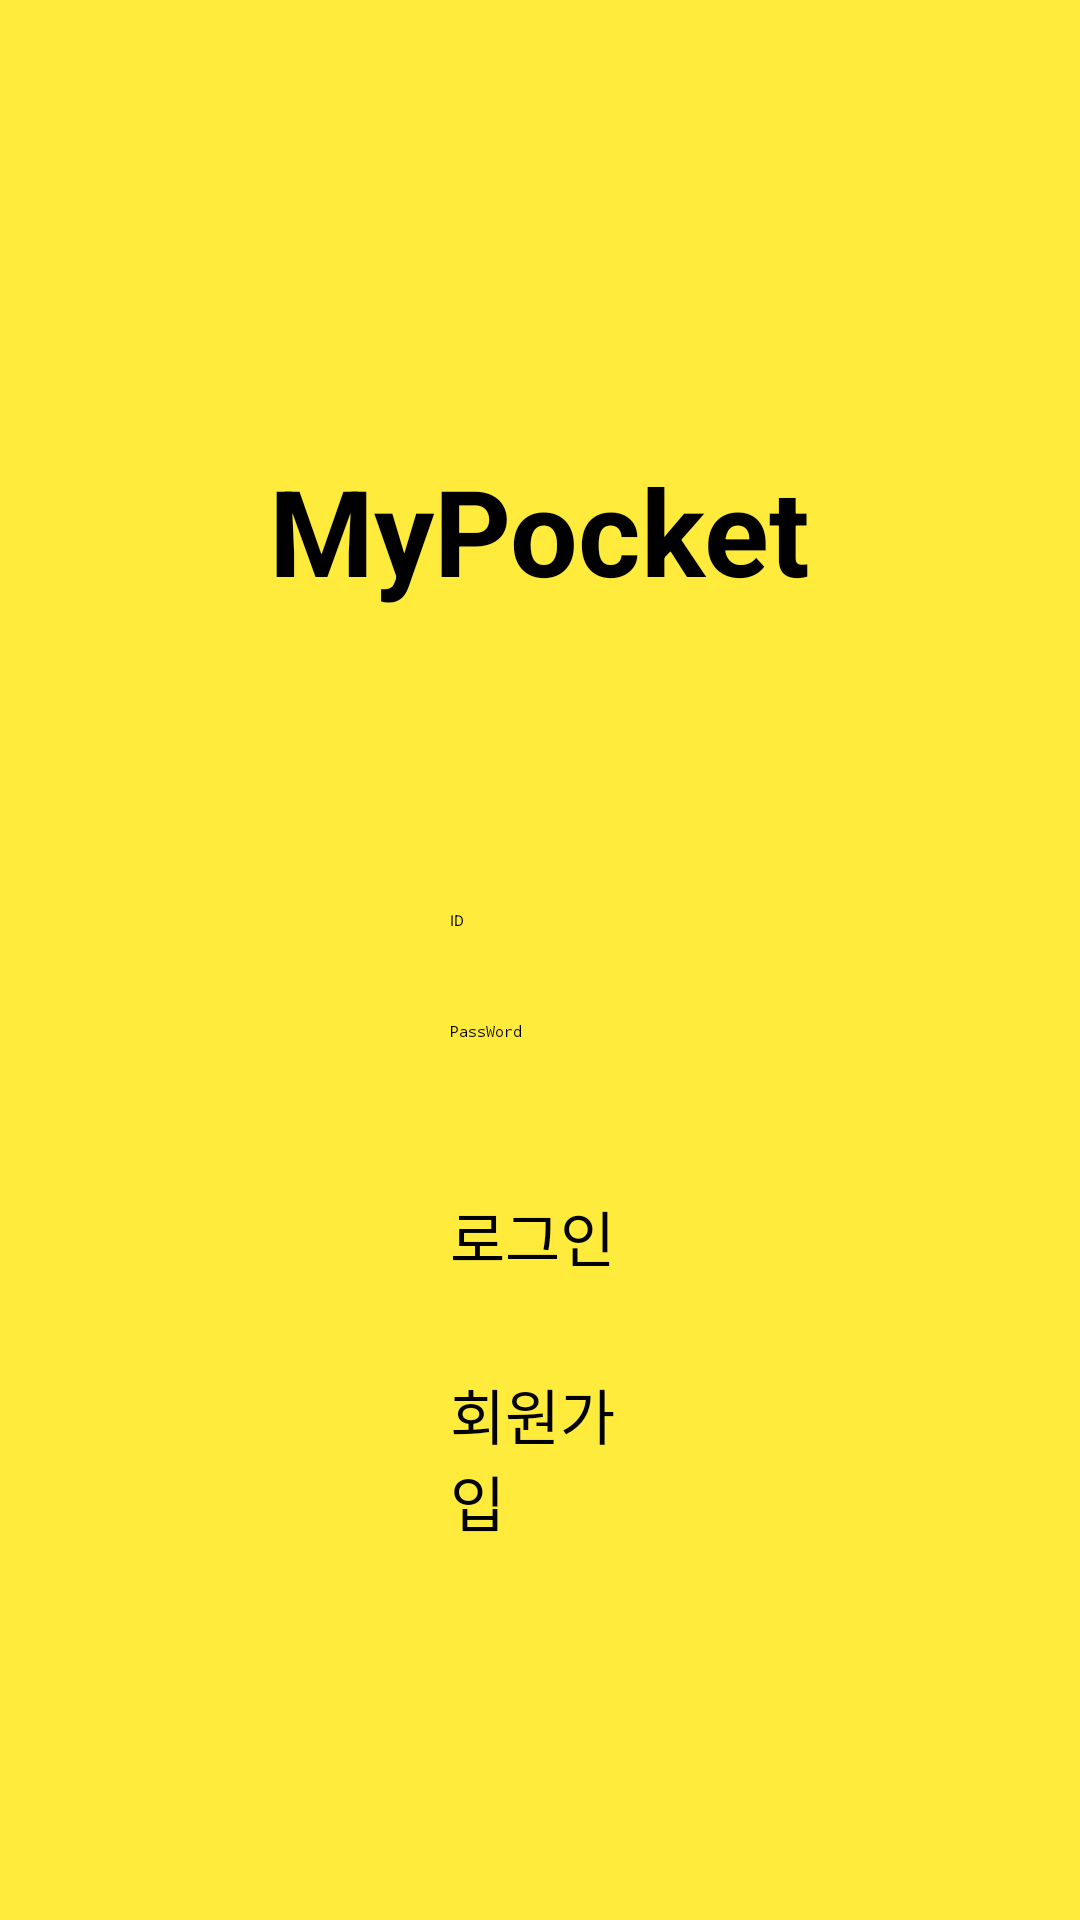

The Android layout XML behind this screen, and the referenced resources:
<!-- AndroidManifest.xml: application theme Theme.MyPocket -->
<!-- res/layout/activity_login.xml -->
<?xml version="1.0" encoding="utf-8"?>
<androidx.constraintlayout.widget.ConstraintLayout xmlns:android="http://schemas.android.com/apk/res/android"
    xmlns:app="http://schemas.android.com/apk/res-auto"
    xmlns:tools="http://schemas.android.com/tools"
    android:layout_width="match_parent"
    android:layout_height="match_parent"
    android:background="#FFEB3B"
    tools:context=".LoginActivity">

    <EditText
        android:id="@+id/et_id"
        android:layout_width="wrap_content"
        android:layout_height="wrap_content"
        android:layout_marginStart="8dp"
        android:layout_marginLeft="8dp"
        android:layout_marginTop="100dp"
        android:layout_marginEnd="8dp"
        android:layout_marginRight="8dp"
        android:ems="10"
        android:hint="ID"
        android:inputType="textPersonName"
        app:layout_constraintEnd_toEndOf="@+id/login_info"
        app:layout_constraintStart_toStartOf="@+id/login_info"
        app:layout_constraintTop_toBottomOf="@+id/login_info" />

    <EditText
        android:id="@+id/et_pw"
        android:layout_width="wrap_content"
        android:layout_height="wrap_content"
        android:layout_marginTop="30dp"
        android:ems="10"
        android:hint="PassWord"
        android:inputType="textPassword"
        app:layout_constraintEnd_toEndOf="@+id/et_id"
        app:layout_constraintStart_toStartOf="@+id/et_id"
        app:layout_constraintTop_toBottomOf="@+id/et_id" />

    <Button
        android:id="@+id/login_bt"
        android:layout_width="0dp"
        android:layout_height="wrap_content"
        android:layout_marginTop="50dp"
        android:text="로그인"
        android:textSize="20sp"
        app:backgroundTint="#3F51B5"
        app:layout_constraintEnd_toEndOf="@+id/et_pw"
        app:layout_constraintStart_toStartOf="@+id/et_pw"
        app:layout_constraintTop_toBottomOf="@+id/et_pw" />

    <Button
        android:id="@+id/sjgnup_bt"
        android:layout_width="0dp"
        android:layout_height="wrap_content"
        android:layout_marginTop="30dp"
        android:text="회원가입"
        android:textSize="20sp"
        app:backgroundTint="#3F51B5"
        app:layout_constraintEnd_toEndOf="@+id/login_bt"
        app:layout_constraintStart_toStartOf="@+id/login_bt"
        app:layout_constraintTop_toBottomOf="@+id/login_bt" />

    <TextView
        android:id="@+id/login_info"
        android:layout_width="wrap_content"
        android:layout_height="wrap_content"
        android:layout_marginStart="8dp"
        android:layout_marginLeft="8dp"
        android:layout_marginTop="150dp"
        android:layout_marginEnd="8dp"
        android:layout_marginRight="8dp"
        android:text="MyPocket"
        android:textColor="#000000"
        android:textSize="40sp"
        android:textStyle="bold"
        app:layout_constraintEnd_toEndOf="parent"
        app:layout_constraintStart_toStartOf="parent"
        app:layout_constraintTop_toTopOf="parent" />

</androidx.constraintlayout.widget.ConstraintLayout>
<!-- resources referenced by this layout -->
<resources>

</resources>
